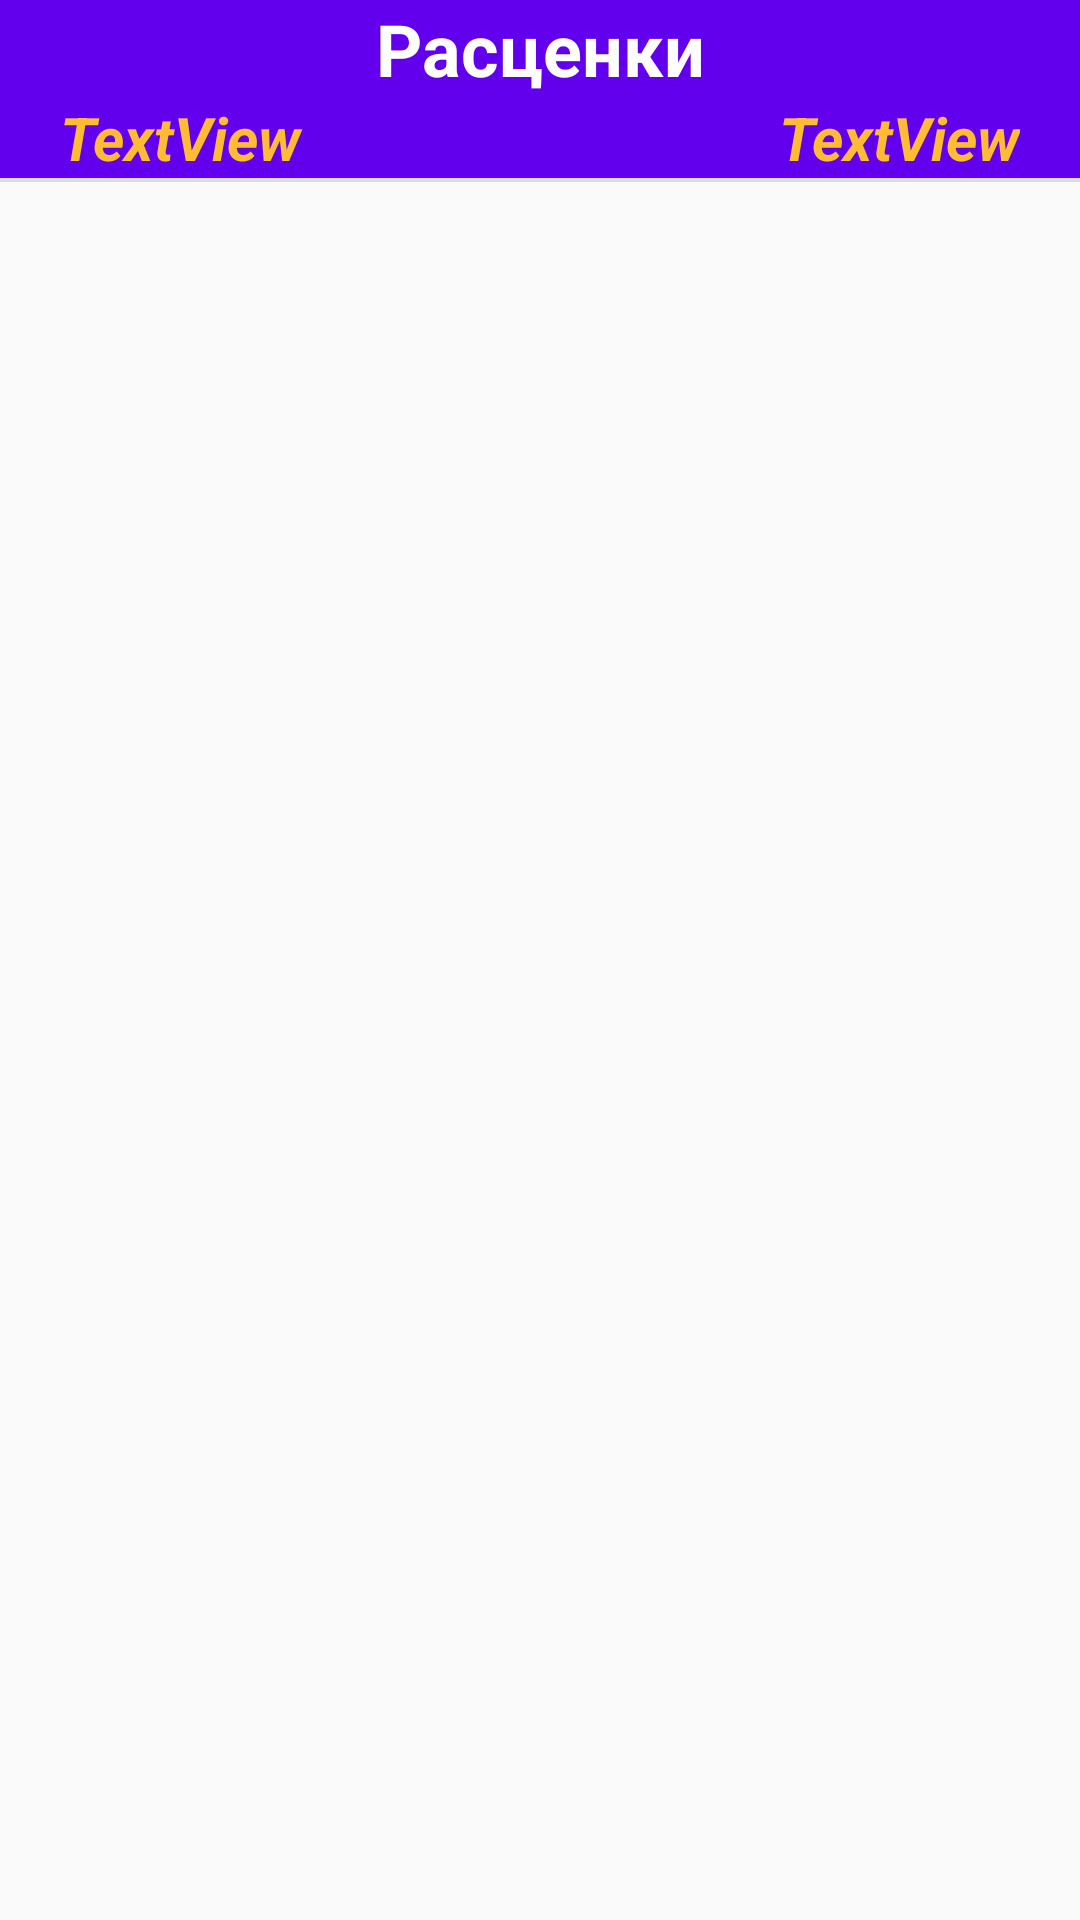

Here is an Android app screen rendered from its layout file. Give the layout XML and the strings, colors and styles it references.
<!-- AndroidManifest.xml: application theme AppTheme -->
<!-- res/layout/activity_day_detal_.xml -->
<?xml version="1.0" encoding="utf-8"?>
<LinearLayout xmlns:android="http://schemas.android.com/apk/res/android"
    xmlns:app="http://schemas.android.com/apk/res-auto"


    android:layout_width="match_parent"
    android:layout_height="match_parent"
    android:orientation="vertical">

    <TextView
        android:id="@+id/textView_det_day"
        android:layout_width="match_parent"
        android:layout_height="wrap_content"
        android:background="@color/design_default_color_primary"
        android:text="Расценки"
        android:textAlignment="center"
        android:textColor="@android:color/background_light"
        android:textSize="24sp"
        android:textStyle="bold" />

    <LinearLayout
        android:layout_width="match_parent"
        android:layout_height="wrap_content">

        <TextView
            android:id="@+id/textView_day_oper"
            android:layout_width="wrap_content"
            android:layout_height="wrap_content"
            android:layout_weight="1"
            android:background="@color/design_default_color_primary"
            android:paddingLeft="20dp"
            android:text="TextView"
            android:textAlignment="viewStart"
            android:textColor="@android:color/holo_orange_light"
            android:textSize="20sp"
            android:textStyle="bold|italic" />

        <TextView
            android:id="@+id/textView_day_poasn"
            android:layout_width="wrap_content"
            android:layout_height="wrap_content"
            android:layout_weight="1"
            android:background="@color/design_default_color_primary"
            android:paddingRight="20dp"
            android:text="TextView"
            android:textAlignment="viewEnd"
            android:textColor="@android:color/holo_orange_light"
            android:textSize="20sp"
            android:textStyle="bold|italic" />

    </LinearLayout>

    <View
        android:id="@+id/divider2"
        android:layout_width="match_parent"
        android:layout_height="62dp"
        android:layout_weight="1"
        android:background="?android:attr/listDivider" />

    <ListView
        android:id="@+id/listView_day"
        android:layout_width="match_parent"
        android:layout_height="match_parent"
        android:layout_weight="1" />

</LinearLayout>
<!-- resources referenced by this layout -->
<resources>
  <style name="AppTheme" parent="Theme.AppCompat.Light.DarkActionBar">
          
          <item name="colorPrimary">@color/colorPrimary</item>
          <item name="colorPrimaryDark">@color/colorPrimaryDark</item>
          <item name="colorAccent">@color/colorAccent</item>
      </style>
  <color name="colorPrimary">#57EFDF</color>
  <color name="colorPrimaryDark">#00574B</color>
  <color name="colorAccent">#D81B37</color>
</resources>
